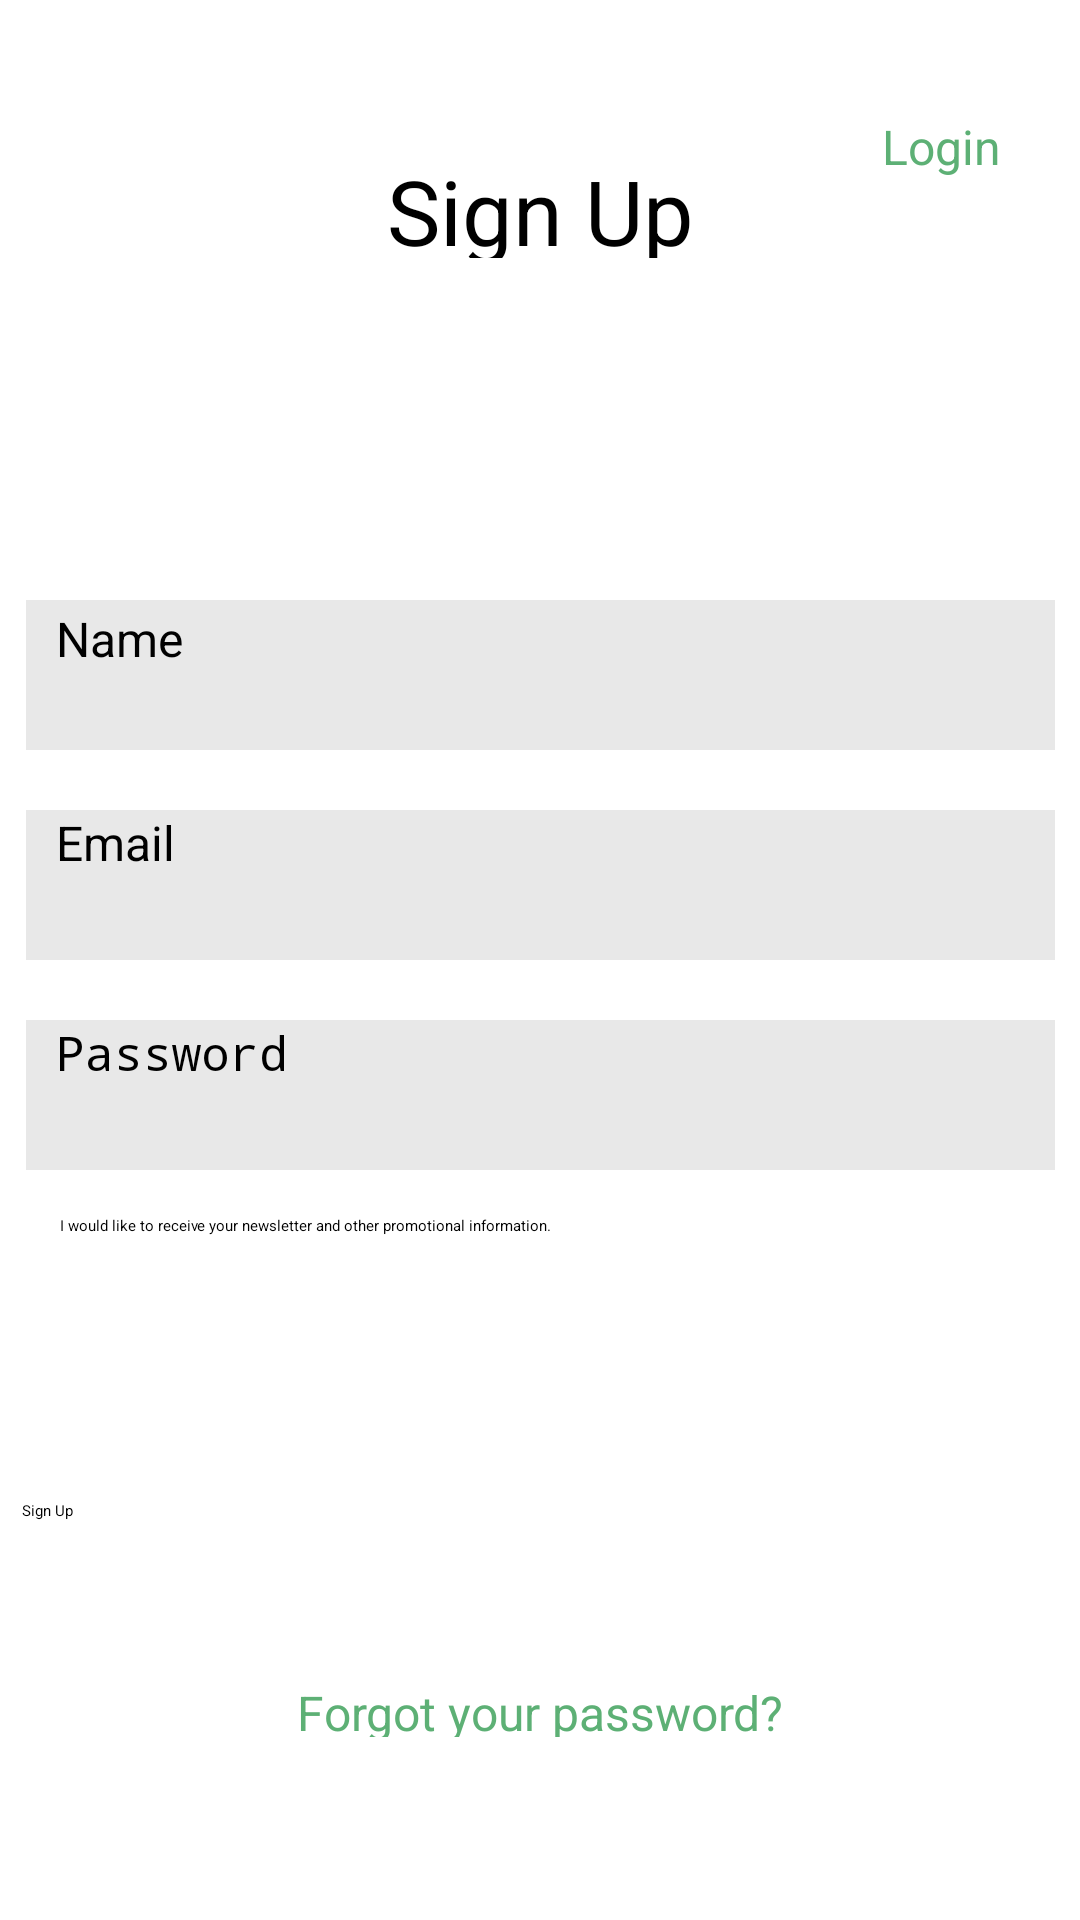

Write the Android layout XML for this screen, with the resource values it uses.
<!-- AndroidManifest.xml: application theme Theme.PrimeraEntregaGreenGarden -->
<!-- res/layout/activity_pantalla_registrar_usuario.xml -->
<?xml version="1.0" encoding="utf-8"?>
<androidx.constraintlayout.widget.ConstraintLayout xmlns:android="http://schemas.android.com/apk/res/android"
    xmlns:app="http://schemas.android.com/apk/res-auto"
    xmlns:tools="http://schemas.android.com/tools"
    android:layout_width="match_parent"
    android:layout_height="match_parent"
    tools:context=".PantallaRegistrarUsuario">

    <EditText
        android:id="@+id/txtNombreRegistrar"
        android:layout_width="343dp"
        android:layout_height="50dp"
        android:layout_marginTop="200dp"
        android:background="#E8E8E8"
        android:ems="10"
        android:hint="Name"
        android:inputType="text"
        android:paddingVertical="2sp"
        android:paddingLeft="10sp"
        android:textAlignment="viewStart"
        android:textSize="16sp"
        app:layout_constraintEnd_toEndOf="parent"
        app:layout_constraintStart_toStartOf="parent"
        app:layout_constraintTop_toTopOf="parent" />

    <EditText
        android:id="@+id/txtCorreo"
        android:layout_width="343dp"
        android:layout_height="50dp"
        android:layout_marginTop="270dp"
        android:background="#E8E8E8"
        android:ems="10"
        android:hint="Email"
        android:inputType="textEmailAddress"
        android:paddingLeft="10sp"
        android:textSize="16sp"
        app:layout_constraintEnd_toEndOf="parent"
        app:layout_constraintStart_toStartOf="parent"
        app:layout_constraintTop_toTopOf="parent" />

    <EditText
        android:id="@+id/txtContrasenaRegistrar"
        android:layout_width="343dp"
        android:layout_height="50dp"
        android:layout_marginTop="340dp"
        android:background="#E8E8E8"
        android:ems="10"
        android:hint="Password"
        android:inputType="textPassword"
        android:paddingLeft="10sp"
        android:textSize="16sp"
        app:layout_constraintEnd_toEndOf="parent"
        app:layout_constraintStart_toStartOf="parent"
        app:layout_constraintTop_toTopOf="parent" />

    <Button
        android:id="@+id/btnRegistrar"
        android:layout_width="343dp"
        android:layout_height="51dp"
        android:layout_marginTop="500dp"
        android:backgroundTint="#5DB075"
        android:text="Sign Up"
        app:layout_constraintEnd_toEndOf="parent"
        app:layout_constraintHorizontal_bias="0.434"
        app:layout_constraintStart_toStartOf="parent"
        app:layout_constraintTop_toTopOf="parent" />

    <TextView
        android:id="@+id/textViewLogIn"
        android:layout_width="113dp"
        android:layout_height="36dp"
        android:layout_marginTop="50dp"
        android:text="Sign Up"
        android:textAlignment="center"
        android:textSize="30sp"
        app:layout_constraintEnd_toEndOf="parent"
        app:layout_constraintStart_toStartOf="parent"
        app:layout_constraintTop_toTopOf="parent" />

    <CheckBox
        android:id="@+id/checkBoxRegistrar"
        android:layout_width="320dp"
        android:layout_height="34dp"
        android:layout_marginTop="405dp"
        android:text="I would like to receive your newsletter and other promotional information."
        app:layout_constraintEnd_toEndOf="parent"
        app:layout_constraintStart_toStartOf="parent"
        app:layout_constraintTop_toTopOf="parent" />

    <TextView
        android:id="@+id/textViewForgot"
        android:layout_width="178dp"
        android:layout_height="19dp"
        android:layout_marginTop="560dp"
        android:text="Forgot your password?"
        android:textAlignment="center"
        android:textColor="#5DB075"
        android:textSize="16sp"
        app:layout_constraintEnd_toEndOf="parent"
        app:layout_constraintStart_toStartOf="parent"
        app:layout_constraintTop_toTopOf="parent" />

    <Button
        android:id="@+id/btnPantLogin"
        android:layout_width="wrap_content"
        android:layout_height="wrap_content"
        android:layout_marginStart="46dp"
        android:layout_marginTop="38dp"
        android:layout_marginEnd="15dp"
        android:backgroundTint="#FFFFFF"
        android:text="Login"
        android:textColor="#5DB075"
        android:textSize="16sp"
        app:layout_constraintEnd_toEndOf="parent"
        app:layout_constraintStart_toEndOf="@+id/textViewLogIn"
        app:layout_constraintTop_toTopOf="parent" />


</androidx.constraintlayout.widget.ConstraintLayout>
<!-- resources referenced by this layout -->
<resources>

</resources>
